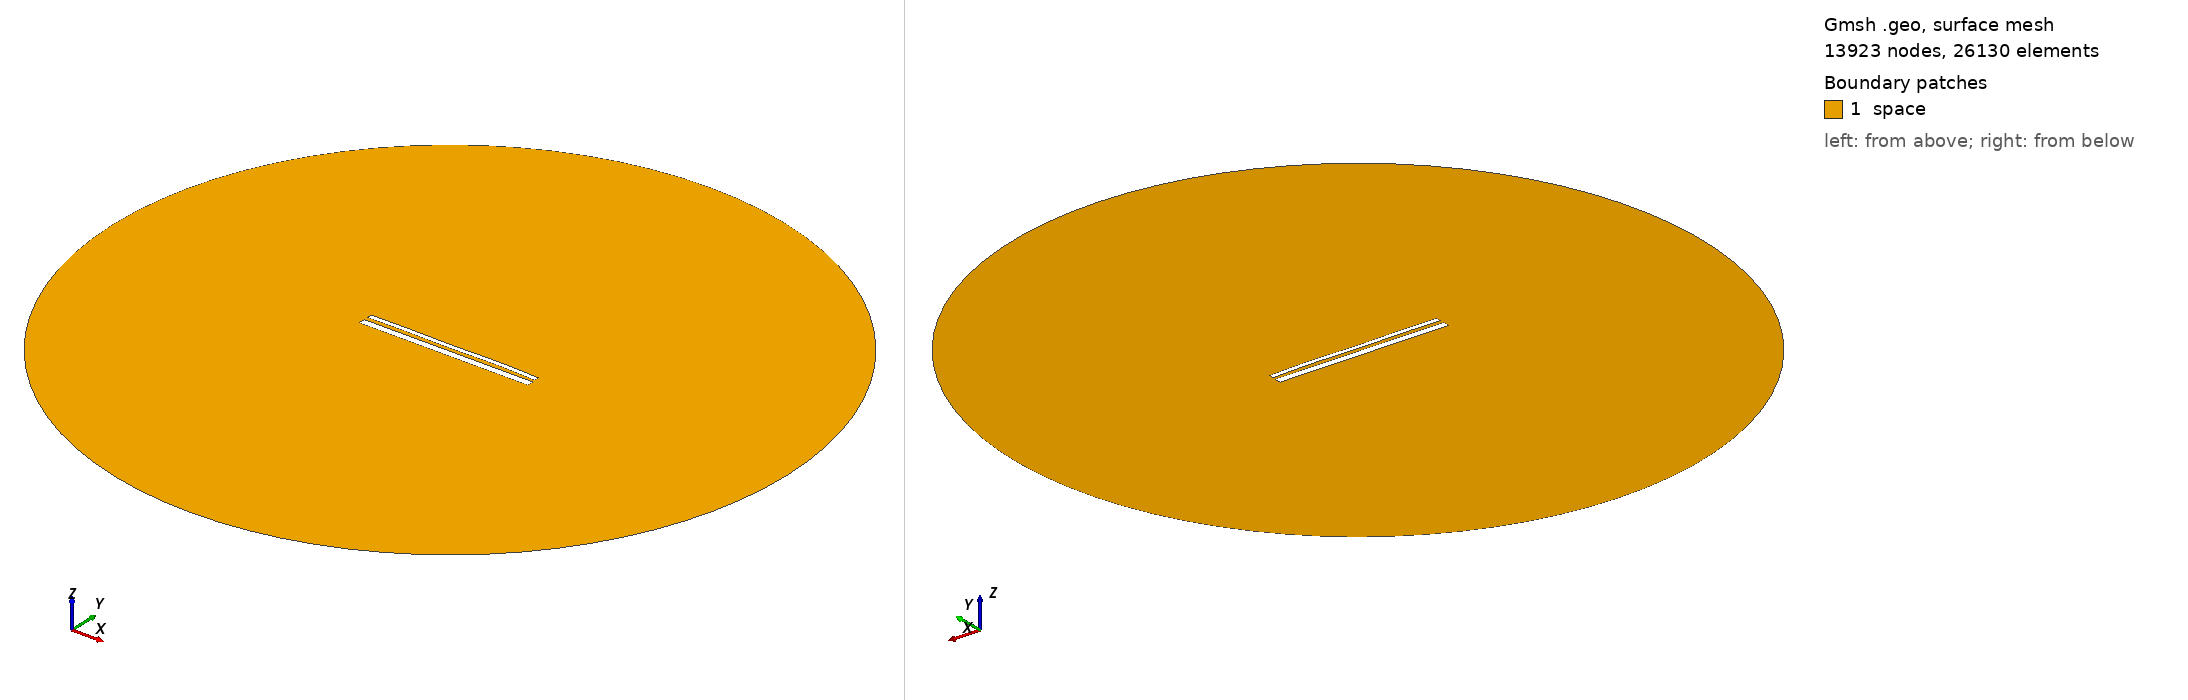

Gmsh geometry script, surface-meshed: 13923 nodes, 26130 surface elements. Boundary patches (legend numbers): 1 space. Left view from above one corner, right view from below the opposite corner. Legend entries are the model's physical surfaces. The drawing asked Gmsh for element sizes between 1% and 20% of the model's largest extent; the script's own settings can give other sizes.

=== 13960.geo (drawn) ===
//---------------------------------------
// Geometry kernel
//---------------------------------------

SetFactory("OpenCASCADE");



//---------------------------------------
// Parameters of the geometry
//---------------------------------------

// Overetch of the upper plate
overetch = 0.5;

// Distance between the plates
distance = 2.0;

// Discretization over the x axis (for the deformation)
nx = 50; 

// Length of the plate
L = 100 - overetch; 

// Number of modes
n = 4; 

// 1st mode coefficient
coeff(1) = -0.075;
beta(1) = 0.596864 * 3.1415926535 / L;

// 2nd mode coefficient
coeff(2) = 0.07499999999999998;
beta(2) = 1.49418 * 3.1415926535 / L;

// 3rd mode coefficient
coeff(3) = -0.075;
beta(3) = 2.50025 * 3.1415926535 / L;

// 4th mode coefficient
coeff(4) = 0.15;
beta(4) = 3.49999 * 3.1415926535 / L;



//---------------------------------------
// Upper plate (deformed rectangle)
//---------------------------------------

// Coordiantes of the upper plate
xmin = -50;
xmax = 50 - overetch;

// Height of the upper plate
yheight = 4 - 2 * overetch;

// Indexes of the points
UpperID[] = {};
LowerID[] = {};
LeftID[] = {};
RightID[] = {};

// Point index
p = 1;

// Horizontal edges
For i In {1:nx}
    x = xmin + (i-1)*(xmax - xmin)/(nx-1);

    y_bottom = distance / 2 + overetch;
    For j In {1:n}
        C = (Cosh(beta(j)*L) + Cos(beta(j)*L)) / (Sinh(beta(j)*L) + Sin(beta(j)*L));
        y_bottom  = y_bottom + coeff(j) * (Cosh(beta(j)*(x+50)) - Cos(beta(j)*(x+50)) - C * (Sinh(beta(j)*(x+50)) - Sin(beta(j)*(x+50))));
    EndFor

    y_top = y_bottom + yheight;

    Point(p) = {x, y_top, 0, 1.0};
    UpperID[i] = p;
    p = p + 1;

    Point(p) = {x, y_bottom, 0, 1.0};
    LowerID[i] = p;
    p = p + 1;
EndFor

// Create point lists
UpperPts[] = {}; LowerPts[] = {};
For i In {1:nx}
  UpperPts[] += {UpperID[i]};
  LowerPts[] += {LowerID[i]};
EndFor

// Build splines
Spline(1) = {UpperPts[]};
Spline(2) = {LowerPts[]};
Line(3) = {LowerPts[nx-1], UpperPts[nx-1]};
Line(4) = {LowerPts[0], UpperPts[0]};

// Build the plane surface
Curve Loop(1) = {2, 3, -1, -4};
Plane Surface(1) = {1};



//---------------------------------------
// Lower plate (rectangle)
//---------------------------------------

// Vertices
Point(1001) = {-50, -1, 0, 1.0};
Point(1002) = { 50, -1, 0, 1.0};
Point(1003) = { 50,  -5, 0, 1.0};
Point(1004) = {-50,  -5, 0, 1.0};

// Edges
Line(5) = {1001, 1002};
Line(6) = {1002, 1003};
Line(7) = {1003, 1004};
Line(8) = {1004, 1001};

// Plane surface
Line Loop(2) = {5, 6, 7, 8};
Plane Surface(2) = {2}; 



//---------------------------------------
// Outer (fictious) boundary
//---------------------------------------

// Points
Point(1005) = {0, 0, 0};       // Center
Point(1006) = {200, 0, 0};     // Start point
Point(1007) = {0, 200, 0};     // 90 degrees
Point(1008) = {-200, 0, 0};    // 180 degrees
Point(1009) = {0, -200, 0};    // 270 degrees

// Circle arcs (each needs start, center, end)
Circle(9) = {1006, 1005, 1007};
Circle(10) = {1007, 1005, 1008};
Circle(11) = {1008, 1005, 1009};
Circle(12) = {1009, 1005, 1006};

// Plane surface for the entire domain
Curve Loop(3) = {9, 10, 11, 12};
Surface(3) = {3};

// Subtract the plates from the whole domain to obtain the actual domain where we want to solve the equations
BooleanDifference{ Surface{3}; Delete; }{ Surface{1}; Surface{2}; Delete; }




//---------------------------------------
// Transfinite Lines/Curves
//---------------------------------------

// Set the number of points on the boundaries
r = 7;

// Plates
Transfinite Curve {1, 2} = 50*r Using Progression 1;
Transfinite Curve {3, 4} = 2*r Using Progression 1;
Transfinite Line {5, 7} = 50*r Using Progression 1;
Transfinite Line {6, 8} = 2*r Using Progression 1;

// Outer boundary
Transfinite Line {9, 10, 11, 12} = 20 Using Progression 1;



//---------------------------------------
// Physical groups
//---------------------------------------                

// Physical curves (boundaries)
Physical Line("force_segment", 10) = {2};
Physical Line("upper_plate", 11) = {1, 3, 4};
Physical Line("lower_plate", 12) = {5, 6, 7, 8};
Physical Line("boundary", 20) = {9, 10, 11, 12};

// Physical Surfaces
Physical Surface("space", 30) = {3};



//---------------------------------------
// 6. Generate the Mesh
//---------------------------------------

// 2D mesh generation
Mesh 2;
